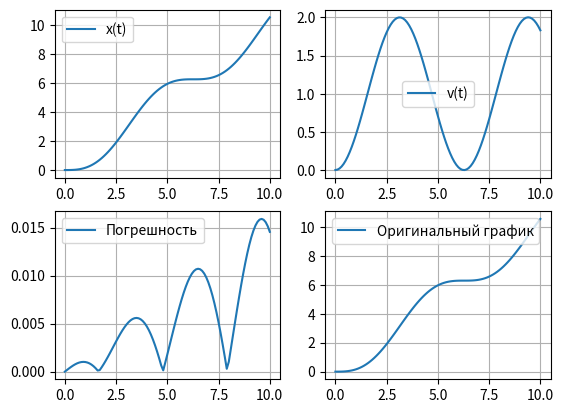

The script that saved this image:
import numpy as np
from matplotlib import pyplot as plt

""" Решение дифференциальных уравнений: Метода Рунге-Кутты 2-го порядка 
=============== Список литературы ===============
1. https://ru.wikipedia.org/wiki/Метод_Рунге_—_Кутты
2. https://docs.yandex.ru/docs/view?url=ya-disk-public%3A%2F%2FElnF7HEgAl4z%2FmMITO%2BeDH%2FMcPblSzaO9pX5T%2FQ4vMGj6%2F
[redacted]
[redacted]
%20Выч.Мат.%20(noЭО%2C%20OCR%2C%20это%20Численные%20Методы%20ч1%2C2%2C3%20под%20одной%20обложкой).pdf
--> глава 8, страница 172, 185
=============== Начальные условия ===============
        x'' + x = t; x(0) = 0; x'(0) = 0
"""


def f(x, v, t):
    """
        Уравнение разложили на систему
        x` = v
        v` = t - x
    """
    dx_dt = v
    dv_dt = t - x
    return dx_dt, dv_dt


def runge_method(f, conditions, step, step_quantity):
    """
    =============== входные данные ===============
    f             - функция, описывающая уравнение
    conditions    - начальные условия
    step          - шаг
    step_quantity - кол-во шагов

    =============== выходные данные ===============
    x_values      - значения x на каждом шаге
    v_values      - значения производной x на каждом шаге
    """
    x_values = np.zeros(step_quantity + 1)
    v_values = np.zeros(step_quantity + 1)

    x_values[0], v_values[0] = conditions

    for i in range(step_quantity):
        x = x_values[i]
        v = v_values[i]
        t = i * step

        k1x, k1v = f(x, v, t)
        k2x, k2v = f(x + step * k1x, v + step * k1v, t + step)

        x_values[i+1] = x + 0.5 * step * (k1x + k2x)
        v_values[i+1] = v + 0.5 * step * (k1v + k2v)

    return x_values, v_values


def analytic_solution(t):
    return t - np.sin(t)


def main():
    condition = [0, 0]
    step = 0.1
    step_quantity = 100

    x_values, v_values = runge_method(f, condition, step, step_quantity)
    t_values = np.linspace(0, step * step_quantity, step_quantity + 1)
    analytic_values = analytic_solution(t_values)
    error_values = np.abs(x_values - analytic_values)

    # plt.plot(t_values, x_values, label="x(t)")
    # plt.plot(t_values, v_values, label="v(t)")
    # plt.plot(t_values, error_values, label="Погрешность")
    # plt.plot(t_values, analytic_values, label="Оригинальный график")
    # plt.legend()
    # plt.grid()
    # plt.show()

    plt.subplot(2, 2, 1)
    plt.plot(t_values, x_values, label="x(t)")
    plt.legend()
    plt.grid()

    plt.subplot(2, 2, 2)
    plt.plot(t_values, v_values, label="v(t)")
    plt.legend()
    plt.grid()

    plt.subplot(2, 2, 3)
    plt.plot(t_values, error_values, label="Погрешность")
    plt.legend()
    plt.grid()

    plt.subplot(2, 2, 4)
    plt.plot(t_values, analytic_values, label="Оригинальный график")
    plt.legend()
    plt.grid()

    plt.show()


if __name__ == "__main__":
    main()
